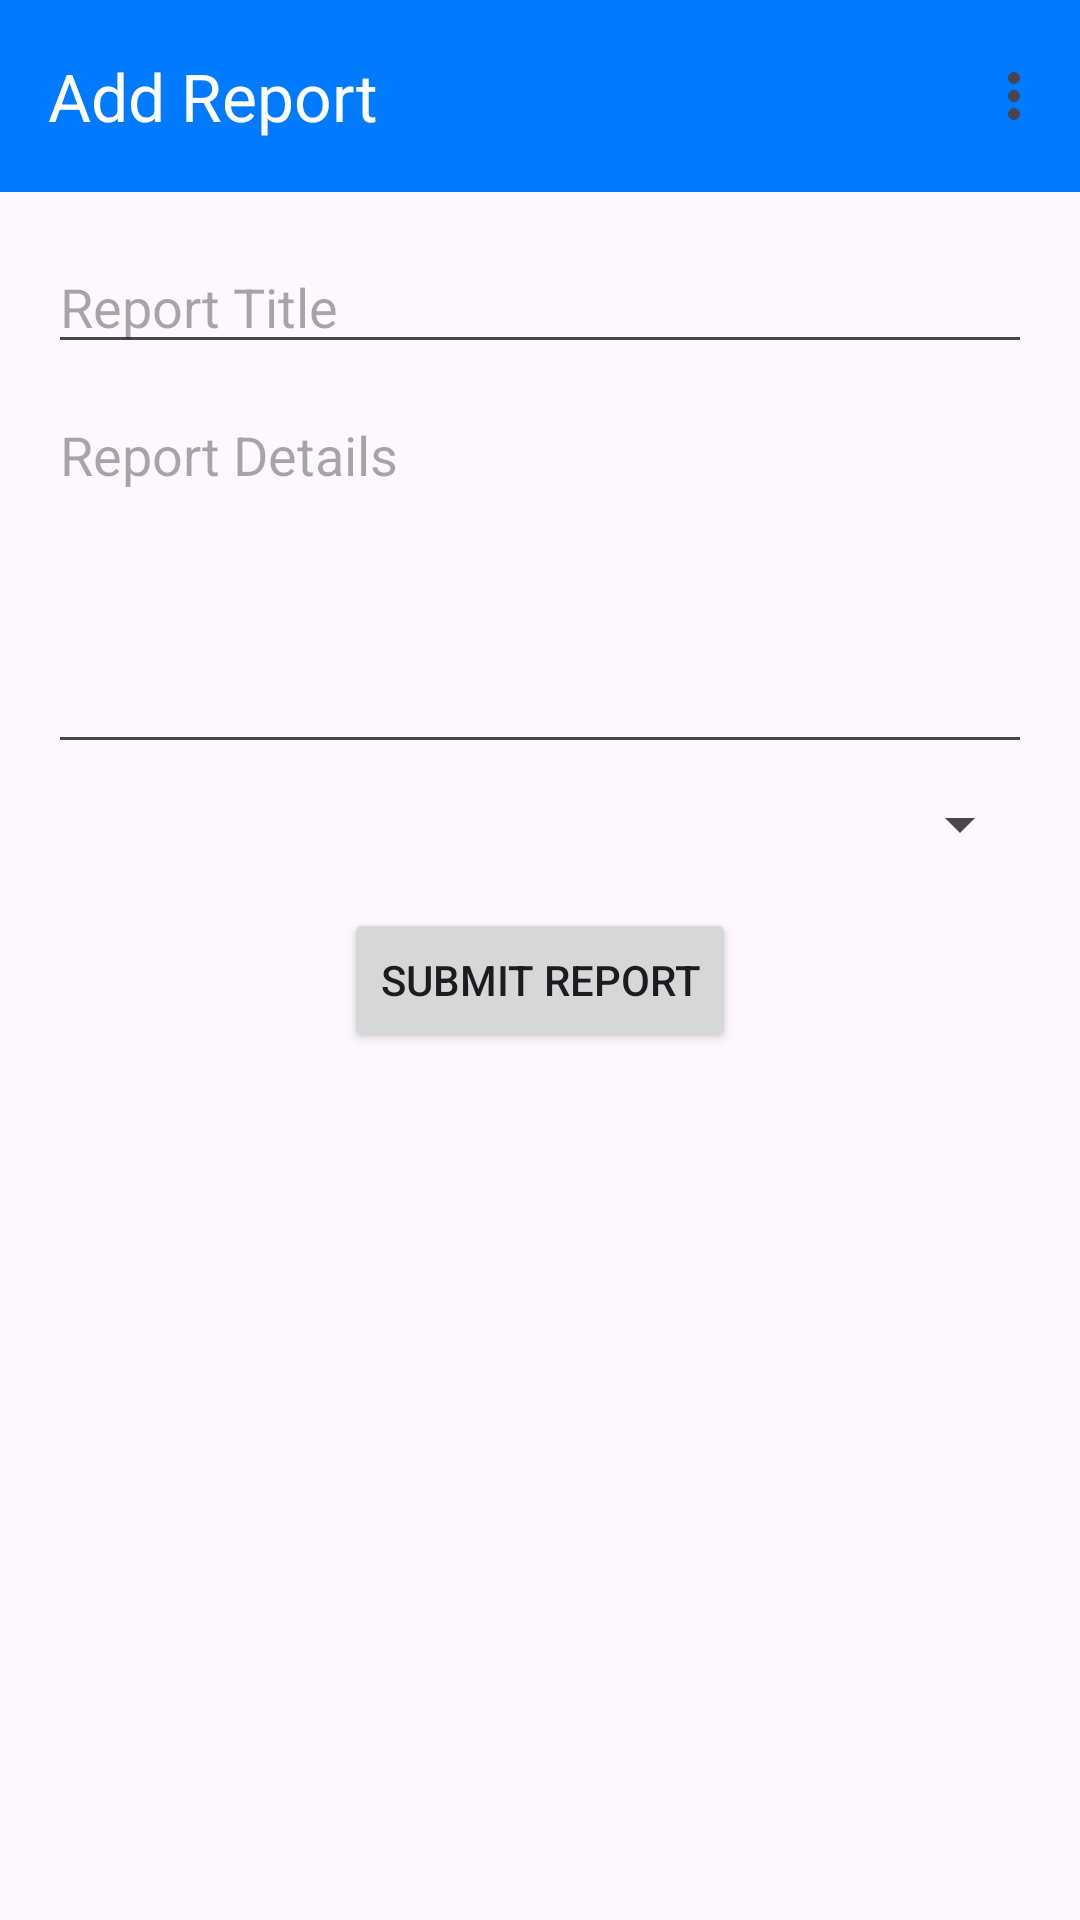

This screen was rendered from an Android layout file. Write that file and the resources it references.
<!-- AndroidManifest.xml: application theme Theme.BarangayPantal -->
<!-- res/layout/activity_add_report.xml -->
<?xml version="1.0" encoding="utf-8"?>
<LinearLayout xmlns:android="http://schemas.android.com/apk/res/android"
    xmlns:app="http://schemas.android.com/apk/res-auto"
    xmlns:tools="http://schemas.android.com/tools"
    android:layout_width="match_parent"
    android:layout_height="match_parent"
    android:orientation="vertical"
    tools:context=".ui.activities.AddReportActivity">

    <com.google.android.material.appbar.AppBarLayout
        android:layout_width="match_parent"
        android:layout_height="wrap_content">

        <com.google.android.material.appbar.MaterialToolbar
            android:id="@+id/toolbar"
            android:layout_width="match_parent"
            android:layout_height="?attr/actionBarSize"
            android:background="?attr/colorPrimary"
            app:title="Add Report"
            app:titleTextColor="?attr/colorOnPrimary"
            app:menu="@menu/overflow_menu"/>

    </com.google.android.material.appbar.AppBarLayout>

    <LinearLayout
        android:layout_width="match_parent"
        android:layout_height="match_parent"
        android:orientation="vertical"
        android:padding="16dp">

    <EditText
        android:id="@+id/etReportTitle"
        android:layout_width="match_parent"
        android:layout_height="wrap_content"
        android:hint="Report Title" />

    <EditText
        android:id="@+id/etReportDetails"
        android:layout_width="match_parent"
        android:layout_height="wrap_content"
        android:layout_marginTop="8dp"
        android:gravity="top"
        android:hint="Report Details"
        android:inputType="textMultiLine"
        android:minLines="5" />

    <Spinner
        android:id="@+id/spinnerPriority"
        android:layout_width="match_parent"
        android:layout_height="wrap_content"
        android:layout_marginTop="8dp" />

    <Button
        android:id="@+id/btnSubmitReport"
        android:layout_width="wrap_content"
        android:layout_height="wrap_content"
        android:layout_gravity="center_horizontal"
        android:layout_marginTop="16dp"
        android:text="Submit Report" />
    </LinearLayout>

</LinearLayout>
<!-- resources referenced by this layout -->
<resources>
  <style name="Theme.BarangayPantal" parent="Base.Theme.BarangayPantal" />
  <style name="Base.Theme.BarangayPantal" parent="Theme.Material3.Light.NoActionBar">
          
          <item name="colorPrimary">@color/primary_blue</item>
          <item name="colorOnPrimary">@color/white</item>
          <item name="colorSecondary">@color/blue_500</item>
          <item name="colorPrimaryVariant">@color/green_500</item>
          <item name="colorSecondaryVariant">@color/purple_500</item>
          <item name="colorAccent">@color/orange_500</item>
      </style>
  <color name="primary_blue">#007bff</color>
  <color name="white">#FFFFFFFF</color>
  <color name="blue_500">#3F51B5</color>
  <color name="green_500">#4CAF50</color>
  <color name="purple_500">#9C27B0</color>
  <color name="orange_500">#FF9800</color>
</resources>
